Run: headless pygame with SDL's dummy video driver; simulated clock (each Clock.tick advances the game by its frame time, no real sleeping); random seed 0; keys injected as events and as key.get_pressed() state; no mouse input.
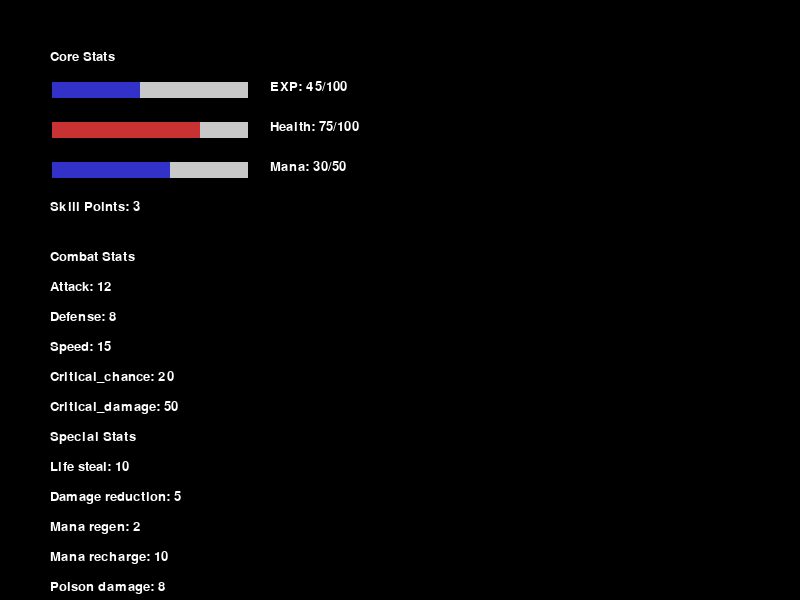
Frame 1 of 4 · flips 1–60 · no input
Frame 2 of 4 · flips 61–180 · tapped SPACE, RETURN · held RIGHT (→), D · screen unchanged from frame 1, image omitted
Frame 3 of 4 · flips 181–300 · held DOWN (↓), S · screen unchanged from frame 2, image omitted
Frame 4 of 4 · flips 301–420 · held LEFT (←), A, UP (↑), W · screen unchanged from frame 3, image omitted

The pygame program that drew these frames:

import pygame
from pygame.locals import *

# Colors
WHITE = (255, 255, 255)
BLACK = (0, 0, 0)
RED = (200, 50, 50)
GREEN = (50, 200, 50)
BLUE = (50, 50, 200)
GREY = (200, 200, 200)

# Stat Display Class
class StatDisplay:
    def __init__(self, screen, stats):
        self.screen = screen
        self.stats = stats
        self.font = pygame.font.SysFont("arial", 20)

    def draw_progress_bar(self, x, y, width, height, current, maximum, color):
        # Background bar
        pygame.draw.rect(self.screen, GREY, (x, y, width, height))
        # Filled portion
        fill_width = int((current / maximum) * width)
        pygame.draw.rect(self.screen, color, (x, y, fill_width, height))
        # Border
        pygame.draw.rect(self.screen, BLACK, (x, y, width, height), 2)

    def render(self):
        y_offset = 50  # Start position

        # Core Stats
        self.screen.blit(self.font.render("Core Stats", True, WHITE), (50, y_offset))
        y_offset += 30
        self.draw_progress_bar(50, y_offset, 200, 20, self.stats["current_experience"], self.stats["max_experience"], BLUE)
        self.screen.blit(self.font.render(f"EXP: {self.stats['current_experience']}/{self.stats['max_experience']}", True, WHITE), (270, y_offset))
        y_offset += 40
        self.draw_progress_bar(50, y_offset, 200, 20, self.stats["current_health"], self.stats["max_health"], RED)
        self.screen.blit(self.font.render(f"Health: {self.stats['current_health']}/{self.stats['max_health']}", True, WHITE), (270, y_offset))
        y_offset += 40
        self.draw_progress_bar(50, y_offset, 200, 20, self.stats["current_mana"], self.stats["max_mana"], BLUE)
        self.screen.blit(self.font.render(f"Mana: {self.stats['current_mana']}/{self.stats['max_mana']}", True, WHITE), (270, y_offset))
        y_offset += 40
        self.screen.blit(self.font.render(f"Skill Points: {self.stats['skill_points']}", True, WHITE), (50, y_offset))
        y_offset += 50

        # Combat Stats
        self.screen.blit(self.font.render("Combat Stats", True, WHITE), (50, y_offset))
        y_offset += 30
        for stat in ["attack", "defense", "speed", "critical_chance", "critical_damage"]:
            self.screen.blit(self.font.render(f"{stat.capitalize()}: {self.stats[stat]}", True, WHITE), (50, y_offset))
            y_offset += 30

        # Special Stats
        self.screen.blit(self.font.render("Special Stats", True, WHITE), (50, y_offset))
        y_offset += 30
        for stat in ["life_steal", "damage_reduction", "mana_regen", "mana_recharge", "poison_damage", "poison_duration", "healing"]:
            self.screen.blit(self.font.render(f"{stat.replace('_', ' ').capitalize()}: {self.stats[stat]}", True, WHITE), (50, y_offset))
            y_offset += 30


# Main Game Loop (Testing the UI)
def main():
    pygame.init()
    screen = pygame.display.set_mode((800, 600))
    clock = pygame.time.Clock()

    # Example Stats
    stats = {
        "current_experience": 45,
        "max_experience": 100,
        "skill_points": 3,
        "max_health": 100,
        "current_health": 75,
        "max_mana": 50,
        "current_mana": 30,
        "life_steal": 10,
        "damage_reduction": 5,
        "attack": 12,
        "defense": 8,
        "speed": 15,
        "critical_chance": 20,
        "critical_damage": 50,
        "healing": 5,
        "mana_regen": 2,
        "mana_recharge": 10,
        "poison_damage": 8,
        "poison_duration": 6
    }

    stat_display = StatDisplay(screen, stats)

    running = True
    while running:
        screen.fill(BLACK)

        for event in pygame.event.get():
            if event.type == QUIT:
                running = False

        stat_display.render()
        pygame.display.flip()
        clock.tick(60)

    pygame.quit()


if __name__ == "__main__":
    main()
